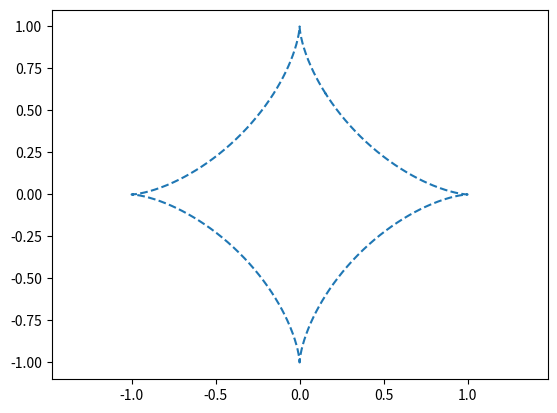

Reproduce this figure in Python.
import numpy as baigashov
import matplotlib.pyplot as plt

def cicloida (R = 1) :
    t = baigashov.arange (1, 40, 0.01)

    x = R * (t - baigashov.sin (t))
    y = R * (1 - baigashov.cos (t))

    plt.plot(x, y, ls = '--')
    plt.axis('equal')
    plt.savefig('cicloida.png')

def astroida (R = 1) :
    t = baigashov.arange (1, 7.3, 0.01)

    x = R * ((baigashov.cos (t)) ** 3)
    y = R * ((baigashov.sin (t)) ** 3)

    plt.plot(x, y, ls = '--')
    plt.axis('equal')
    plt.savefig('astroida.png')

if __name__ == '__main__' :
    cicloida ()
    plt.clf()
    astroida ()